Photos from the image-classification dataset "QA-Polyp" in the GitHub repository AnishHota/Colonoscopy-QA. Its 2 classes are: clear, blurry.

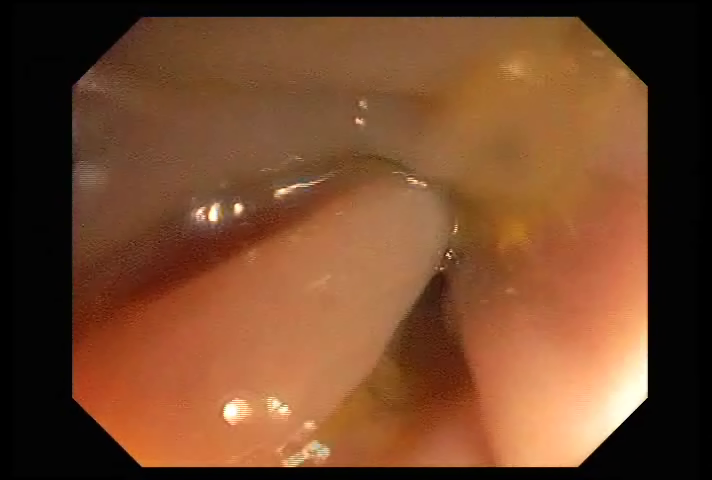
Label: clear

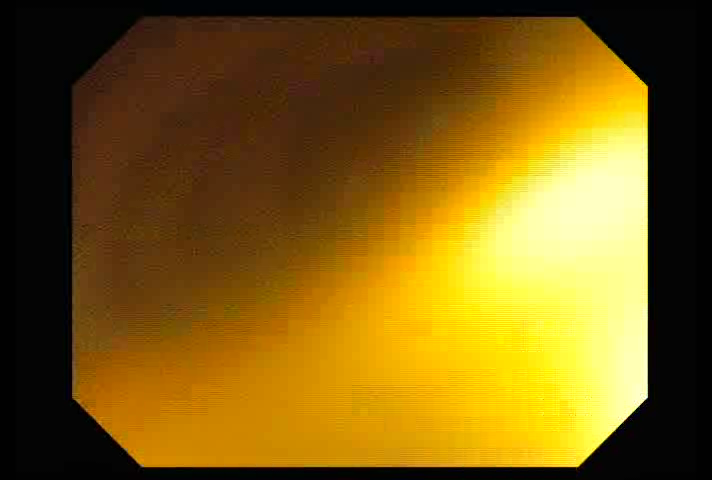
Label: blurry

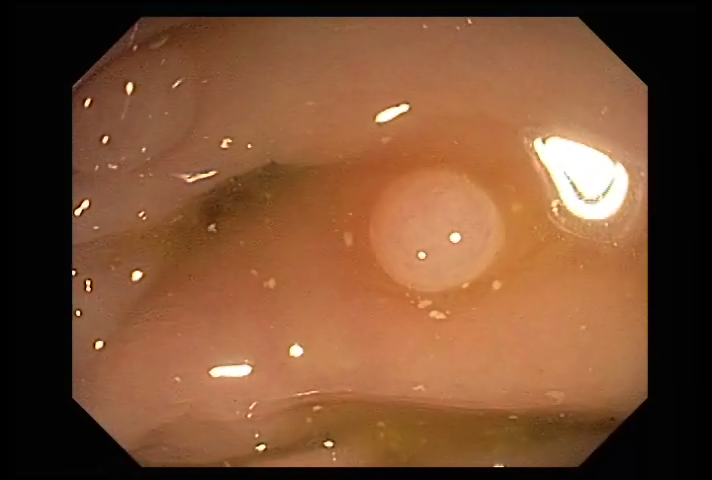
Label: clear

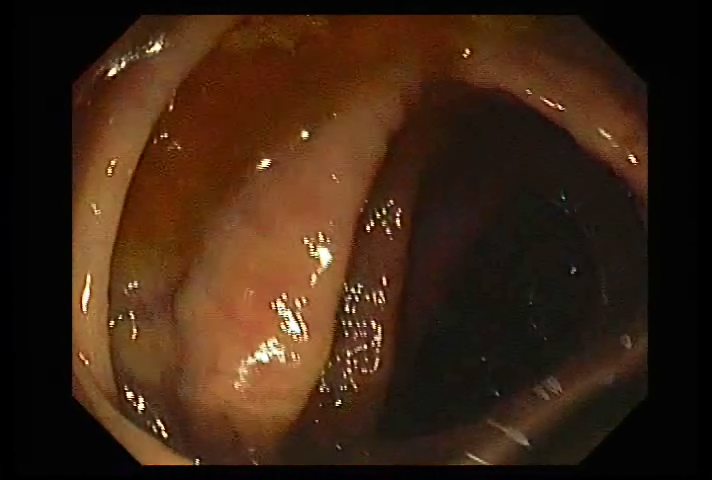
Label: clear

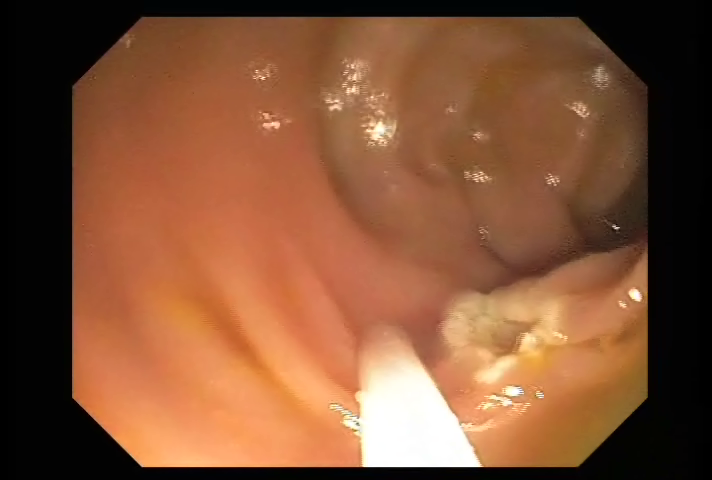
Label: clear

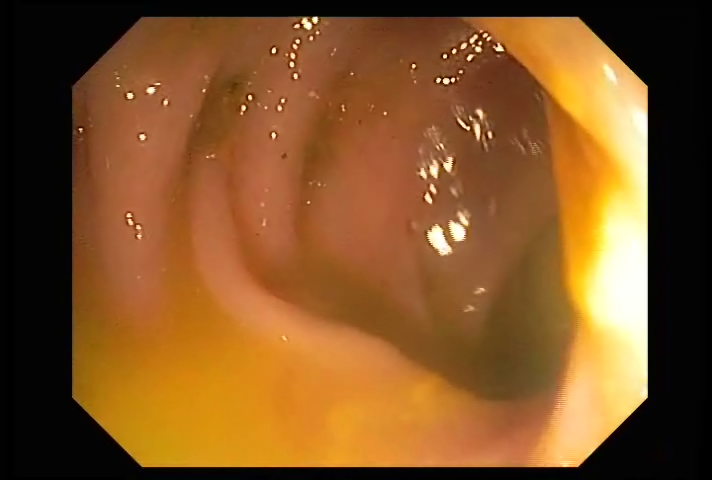
Label: clear
